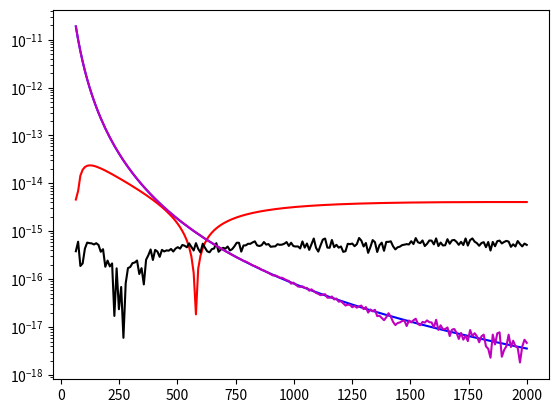

Write Python code to recreate this figure.
"""
Compute the Chebyshev coefficients of the Lambda function with high precision.
"""
from mpmath import mp
import sympy as sp
import numpy as np
import scipy
import math
import matplotlib.pyplot as plt
np.set_printoptions(precision=16, suppress=False)

mp.dps = 100

q = sp.Rational(1, 4)

def lamxf(x, nx=7):
    y = 1 - 0.015625/(x+0.25)**2
    s = np.sqrt(x+0.25)
    if nx == 2:
        return y/s
    y += 0.0025634765625/(x+0.25)**4
    if nx == 3:
        return y/s
    y -= 0.0012798309326171875/(x+0.25)**6
    if nx == 4:
        return y/s
    y += 0.0013435110449790955/(x+0.25)**8
    if nx == 5:
        return y/s
    y -= 0.0024328966392204165/(x+0.25)**10
    if nx == 6:
        return y/s
    y += 0.006754237533641572/(x+0.25)**12
    return y/s

def taux(x, nx=7):
    y = 1 - 1/64/(x+q)**2
    if nx == 2:
        return y
    y += 21/8192/(x+q)**4
    if nx == 3:
        return y
    y -= 671/524288/(x+q)**6
    if nx == 4:
        return y
    y += 180323/134217728/(x+q)**8
    if nx == 5:
        return y
    y -= 20898423/8589934592/(x+q)**10
    if nx == 6:
        return y
    y += 7426362705/1099511627776/(x+q)**12
    return y

def lamx(x, nx=7):
    return taux(x, nx) / mp.sqrt(x+q)

def lambN1(x):
    return np.exp(scipy.special.loggamma(x + 0.5) - scipy.special.loggamma(x+1)) * np.sqrt(x)

def lambN2(x):
    return np.exp(scipy.special.loggamma(x + 0.25) - scipy.special.loggamma(x+0.75)) * np.sqrt(x)

def lambHH(x):
    return mp.gamma(1/x+mp.mpf('1/4')) / mp.gamma(1/x+mp.mpf('3/4')) / mp.sqrt(x)

def lambs(x):
    return mp.gamma(1/(x+q)+mp.mpf('1/2')) / mp.gamma(1/(x+q)+1) / mp.sqrt(x+q)

def lambHH(x):
    return mp.gamma(1/x+mp.mpf('1/4')) / mp.gamma(1/x+mp.mpf('3/4')) / mp.sqrt(x)

def lambH(x):
    return mp.gamma(x+mp.mpf('1/4')) / mp.gamma(x+mpf('3/4'))

def lamb(x):
    return mp.gamma(x+mp.mpf('1/2')) / mp.gamma(x+1)

def lambi(x, a):
    return mp.sqrt(2*a/(x+1)) * mp.gamma(2*a/(x+1)+mp.mpf('1/2')) / mp.gamma(2*a/(x+1)+1)

def lambiH(x, a):
    return mp.sqrt(2*a/(x+1)) * mp.gamma(2*a/(x+1)+mp.mpf('1/4')) / mp.gamma(2*a/(x+1)+mp.mpf('3/4'))

def lambiG(x, a):
    return mp.sqrt(mp.sqrt(2*a**2/(x+1))) * mp.gamma(mp.sqrt(2*a**2/(x+1))+mp.mpf('1/4')) / mp.gamma(mp.sqrt(2*a**2/(x+1))+mp.mpf('3/4'))

def lambiE(x, a):
    return mp.gamma(mp.sqrt(2/(x+1))*a+mp.mpf('1/2')) / mp.gamma(mp.sqrt(2/(x+1))*a+1)

def chebquad(N, a, nx=8, fun=lambi):
    xj = lambda k, N: mp.cos(mp.pi*(2*k+1)/(2*N))
    res = []
    for j in range(nx):
        s = 0
        for k in range(N):
            x = xj(k, N)
            s += fun(x, a)*mp.cos(j*mp.pi*(2*k+1)/(2*N))
        res.append(s*2/N)
    res[0] /= 2
    return res

def chebval(x, c):
    if len(c) == 1:
        c0 = c[0]
        c1 = 0
    elif len(c) == 2:
        c0 = c[0]
        c1 = c[1]
    else:
        x2 = 2*x
        c0 = c[-2]
        c1 = c[-1]
        for i in range(3, len(c) + 1):
            tmp = c0
            c0 = c[-i] - c1
            c1 = tmp + c1*x2
    return c0 + c1*x

def curve(x, a):
    return 10 + a / np.log2(x)

#def lambC(x, a=64, nx=8):
#    c = chebquad(10, a, nx)
#    return chebval(-1+2*a/x, np.array(c).astype(float))/np.sqrt(x)

def lambC(x, a=64, nx=8):
    c = chebquad(10, a, nx)
    return [chebval(-1+2*a/i, c) / mp.sqrt(i) for i in x]

def lambG(x, a=64, nx=8):
    c = chebquad(10, a, nx, lambiG)
    return [chebval(2*(a/(i+q))**2-1, c) / mp.sqrt(i+q) for i in x]

def lambGf(x, a=64, nx=8):
    c = chebquad(10, a, nx, lambiG)
    return [chebval(2*(a/(float(i)+0.25))**2-1, np.array(c).astype(np.double)) / np.sqrt(float(i)+0.25) for i in x]

def fx(y, a, nx=8):
    e = [lamb(x) for x in y]
    f = lambC(y, a, nx)
    return [abs(f[i] - e[i]) for i in range(len(y))]

def fg(y, a, nx=8):
    e = [lamb(x) for x in y]
    f = lambGf(y, a, nx)
    return [abs((f[i] - e[i])/e[i]) for i in range(len(y))]

dfx = lambda x, nx: float(lamx(x, nx) - lamb(x))
dff = lambda x, nx: float(lamxf(float(x), nx) - lamb(x))

#np.savetxt(f"Lambdavals{M}.dat", np.array(a[:8]).astype(float), fmt="%.16e", delimiter=',', newline=',')
#np.savetxt(f"Lambdavals{M}C.dat", np.array(chebquad(20, M)).astype(float), fmt="%.16e", delimiter=',', newline=',')

#L = []
#for i in range(64):
#    L.append(lamb(i))

F = lambda x, nx: mp.log10(mp.absmax(lamx(x, nx)-lamb(x)))-mp.log10(math.nextafter(lamxf(2000), 1e8)-lamxf(2000))
#F = lambda x, nx: mp.log10(mp.absmax((lamx(x, nx)-lamb(x))/lamb(x)))-mp.log10(2.22e-16)
#F = lambda x, nx: mp.log10(mp.absmax((lamx(x, nx)-lamb(x))))-mp.log10(2.22e-16)

mp.findroot(lambda x: F(x, 4), 10)

y = mp.linspace(64, 2000, 200)
plt.semilogy(y, abs(np.array([dfx(i, 2) for i in y])), 'b',
             y, fx(y, 10, 6), 'r',
             y, fg(y, 64, 3), 'k',
             y, abs(np.array([dff(i, 2) for i in y])), 'm')
